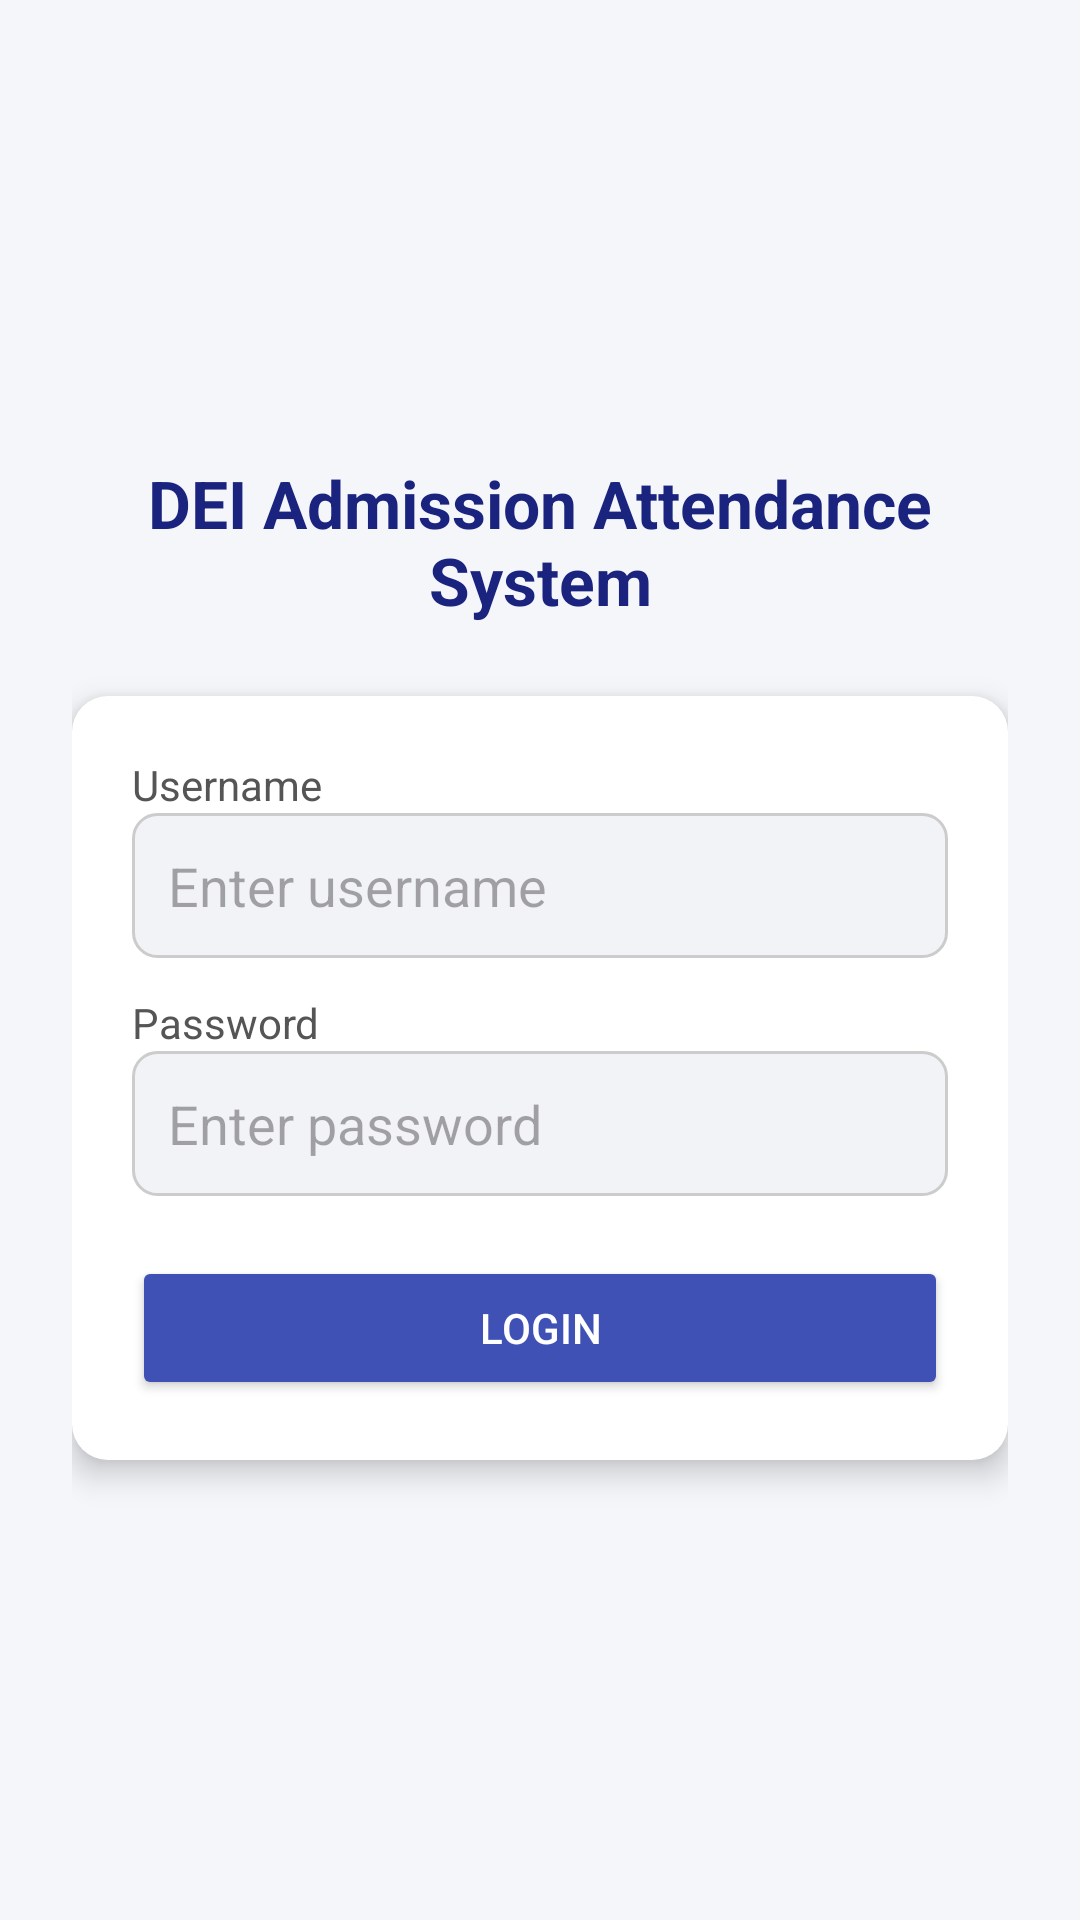

The Android layout XML behind this screen, and the referenced resources:
<!-- AndroidManifest.xml: application theme Theme.Material3.DayNight.NoActionBar -->
<!-- res/layout/activity_login.xml -->
<?xml version="1.0" encoding="utf-8"?>
<ScrollView xmlns:android="http://schemas.android.com/apk/res/android"
    android:layout_width="match_parent"
    android:layout_height="match_parent"
    android:fillViewport="true"
    android:background="#F5F6FA">

    <LinearLayout
        android:layout_width="match_parent"
        android:layout_height="match_parent"
        android:orientation="vertical"
        android:gravity="center"
        android:padding="24dp">

        
        <TextView
            android:layout_width="wrap_content"
            android:layout_height="wrap_content"
            android:text="DEI Admission Attendance System"
            android:textSize="22sp"
            android:textStyle="bold"
            android:textColor="#1A237E"
            android:gravity="center"
            android:layout_marginBottom="24dp"/>

        
        <LinearLayout
            android:layout_width="match_parent"
            android:layout_height="wrap_content"
            android:orientation="vertical"
            android:background="@drawable/bg_login_card"
            android:padding="20dp"
            android:elevation="6dp">

            
            <TextView
                android:layout_width="wrap_content"
                android:layout_height="wrap_content"
                android:text="Username"
                android:textSize="14sp"
                android:textColor="#555555"/>

            <EditText
                android:id="@+id/etUsername"
                android:layout_width="match_parent"
                android:layout_height="wrap_content"
                android:hint="Enter username"
                android:padding="12dp"
                android:background="@drawable/bg_edittext"
                android:layout_marginBottom="12dp"/>

            
            <TextView
                android:layout_width="wrap_content"
                android:layout_height="wrap_content"
                android:text="Password"
                android:textSize="14sp"
                android:textColor="#555555"/>

            <EditText
                android:id="@+id/etPassword"
                android:layout_width="match_parent"
                android:layout_height="wrap_content"
                android:hint="Enter password"
                android:inputType="textPassword"
                android:padding="12dp"
                android:background="@drawable/bg_edittext"
                android:layout_marginBottom="20dp"/>

            
            <Button
                android:id="@+id/btnLogin"
                android:layout_width="match_parent"
                android:layout_height="wrap_content"
                android:text="LOGIN"
                android:textAllCaps="true"
                android:textColor="@android:color/white"
                android:backgroundTint="#3F51B5"
                android:padding="12dp"/>

        </LinearLayout>

    </LinearLayout>
</ScrollView>
<!-- resources referenced by this layout -->
<resources>
  <!-- drawable bg_edittext (drawable) -->
  <?xml version="1.0" encoding="utf-8"?>
  <shape xmlns:android="http://schemas.android.com/apk/res/android">
  
      <solid android:color="#F1F3F6"/>
  
      <corners android:radius="8dp"/>
  
      <stroke
          android:width="1dp"
          android:color="#CCCCCC"/>
  
  </shape>
  <!-- drawable bg_login_card (drawable) -->
  <?xml version="1.0" encoding="utf-8"?>
  <shape xmlns:android="http://schemas.android.com/apk/res/android">
  
      <solid android:color="@android:color/white"/>
  
      <corners android:radius="12dp"/>
  
      <padding
          android:left="8dp"
          android:top="8dp"
          android:right="8dp"
          android:bottom="8dp"/>
  
  </shape>
</resources>
